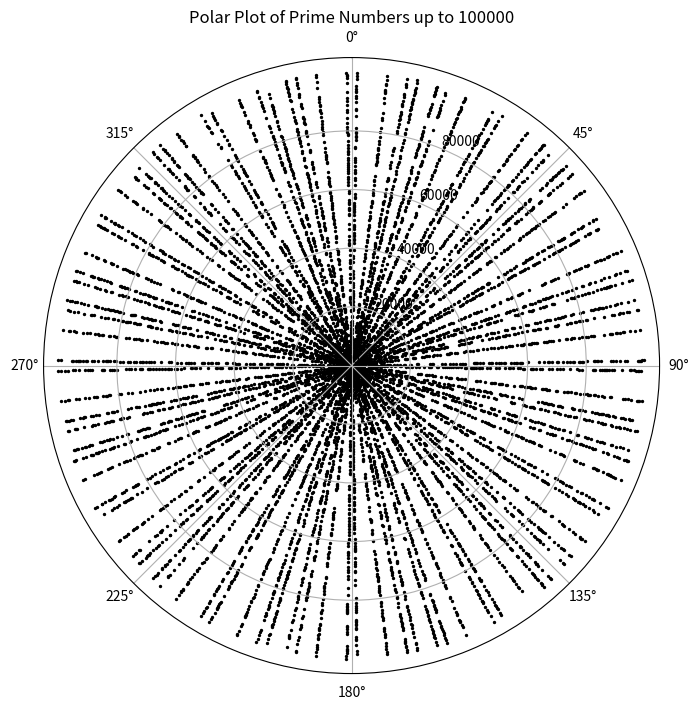

Source code (Python):
import numpy as np
import matplotlib.pyplot as plt

def is_prime(n):
    if n < 2:
        return False
    for i in range(2, int(n ** 0.5) + 1):
        if n % i == 0:
            return False
    return True

def get_primes(n_max):

    primes = []
    for i in range(2, n_max + 1):
        if is_prime(i):
            primes.append(i)
    return primes

def plot_primes_polar(n_max):
    primes = get_primes(n_max)
    theta = np.array([p for p in primes])
    r = theta.copy()

    fig, ax = plt.subplots(figsize=(8, 8), subplot_kw={'projection': 'polar'})
    ax.scatter(np.deg2rad(theta), r, s=2, c='k')
    ax.set_title(f"Polar Plot of Prime Numbers up to {n_max}")
    ax.set_theta_zero_location("N")
    ax.set_theta_direction(-1)
    ax.set_xticks(np.deg2rad(np.arange(0, 360, 45)))
    ax.set_xticklabels(['0°', '45°', '90°', '135°', '180°', '225°', '270°', '315°'])

    yticks = np.arange(0, n_max, n_max // 5)
    ax.set_yticks(yticks)
    ax.set_yticklabels([f"{int(y)}" for y in yticks])
    ax.grid(True)
    plt.show()

plot_primes_polar(100000)